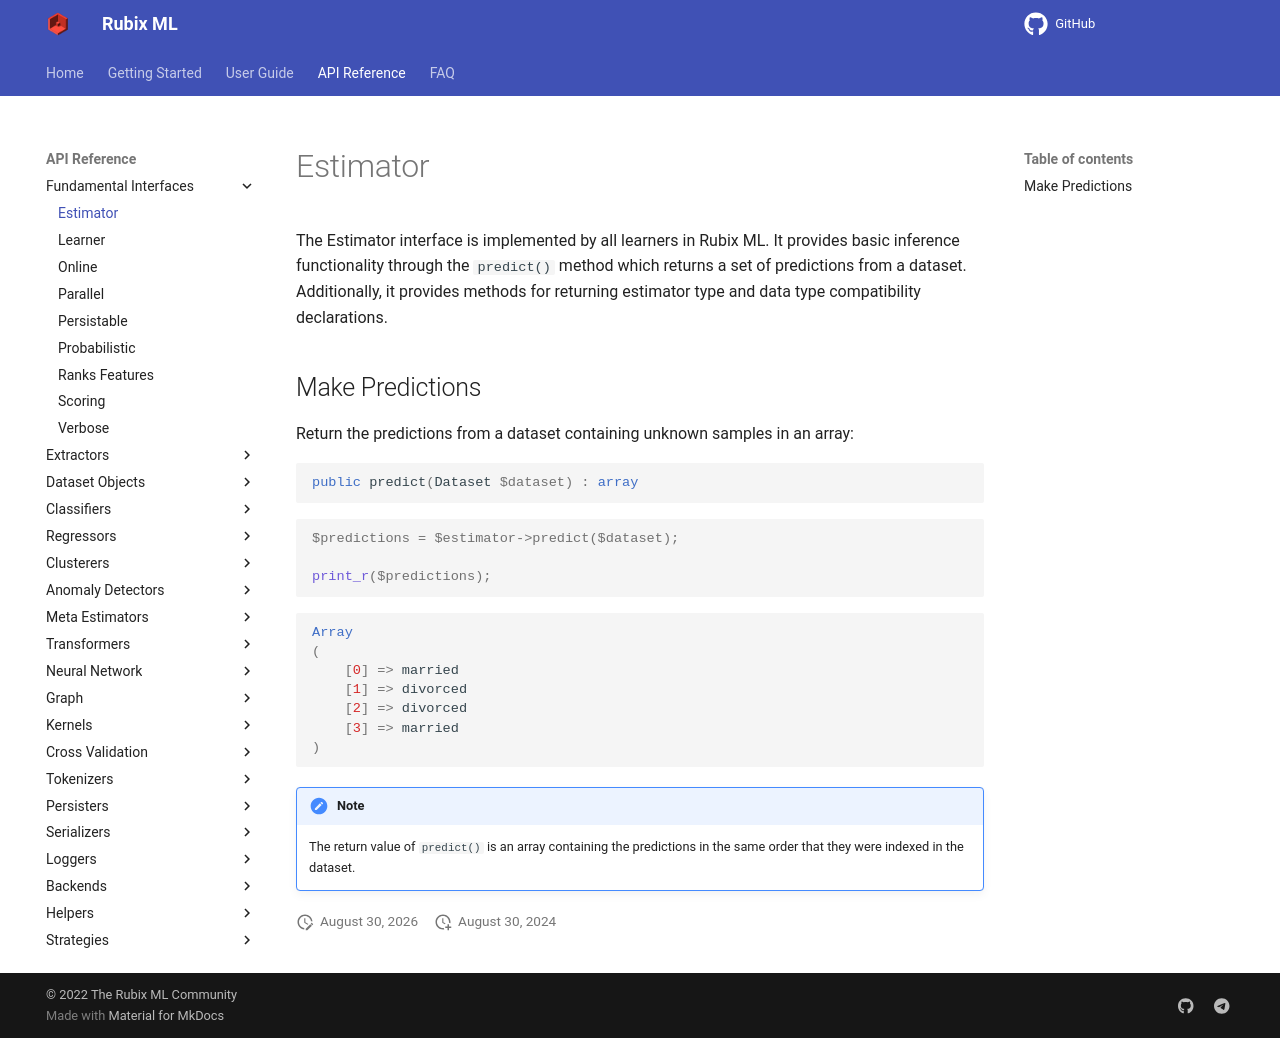

repository: RubixML/ML · page: 2.0/estimator.html · generator: mkdocs

# Estimator

The Estimator interface is implemented by all learners in Rubix ML. It provides basic inference functionality through the `predict()` method which returns a set of predictions from a dataset. Additionally, it provides methods for returning estimator type and data type compatibility declarations.

## Make Predictions

Return the predictions from a dataset containing unknown samples in an array:

```php
public predict(Dataset $dataset) : array
```

```php
$predictions = $estimator->predict($dataset);

print_r($predictions);
```

```php
Array
(
    [0] => married
    [1] => divorced
    [2] => divorced
    [3] => married
)
```

!!! note
    The return value of `predict()` is an array containing the predictions in the same order that they were indexed in the dataset.
